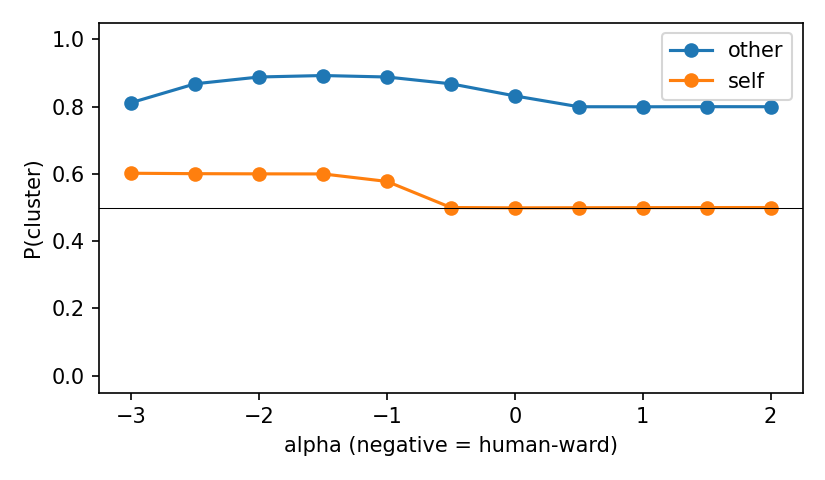

Source data for this figure (header and first rows):
pair, framing, alpha, cluster_is_a, mass, p_cluster
0, self, -3.0, True, 1, 2.753569424385205e-05
0, self, -2.5, True, 1, 2.7535692424862646e-05
0, self, -2.0, True, 1, 2.753569424385205e-05
0, self, -1.5, True, 1, 4.539786823443137e-05
0, self, -1.0, True, 1, 2.7535692424862646e-05
0, self, -0.5, True, 1.0, 2.1444948288262822e-05
0, self, 0.0, True, 1.0, 2.7535692424862646e-05
0, self, 0.5, True, 1.0, 2.7535692424862646e-05
0, self, 1.0, True, 1, 2.7535692424862646e-05
0, self, 1.5, True, 1, 1.67014204635052e-05
0, self, 2.0, True, 1, 4.7850949158601e-06
0, self, -3.0, False, 1, 0.9999
0, self, -2.5, False, 1, 1
0, self, -2.0, False, 1, 1
0, self, -1.5, False, 1, 1
0, self, -1.0, False, 1, 1
0, self, -0.5, False, 1, 1
0, self, 0.0, False, 1.0, 1
0, self, 0.5, False, 1.0, 1
0, self, 1.0, False, 1.0, 1
0, self, 1.5, False, 1, 1
0, self, 2.0, False, 1, 1
0, other, -3.0, True, 1, 0.1192
0, other, -2.5, True, 1.0, 0.6792
0, other, -2.0, True, 1, 0.8808
0, other, -1.5, True, 1.0, 0.9241
0, other, -1.0, True, 1, 0.8808
0, other, -0.5, True, 1, 0.6792
0, other, 0.0, True, 1, 0.3208
0, other, 0.5, True, 1.0, 0.001501
0, other, 1.0, True, 1.0, 7.48462334740907e-05
0, other, 1.5, True, 1, 2.7535692424862646e-05
0, other, 2.0, True, 1, 1.6701422282494605e-05
0, other, -3.0, False, 1, 1
0, other, -2.5, False, 1.0, 1
0, other, -2.0, False, 1.0, 1
0, other, -1.5, False, 1.0, 1
0, other, -1.0, False, 1.0, 1
0, other, -0.5, False, 1, 1
0, other, 0.0, False, 1, 1
0, other, 0.5, False, 1, 1
0, other, 1.0, False, 1, 1
0, other, 1.5, False, 1, 1
0, other, 2.0, False, 1.0, 1
1, self, -3.0, True, 1.0, 2.3823690753488336e-07
1, self, -2.5, True, 1, 6.825603549032166e-08
1, self, -2.0, True, 1.0, 1.9555681518568235e-08
1, self, -1.5, True, 1.0, 1.1861120086109622e-08
1, self, -1.0, True, 1.0, 4.363462480228009e-09
1, self, -0.5, True, 1.0, 2.061153470123145e-09
1, self, 0.0, True, 1.0, 9.736200734522527e-10
1, self, 0.5, True, 1.0, 9.736200734522527e-10
1, self, 1.0, True, 1.0, 2.061153470123145e-09
1, self, 1.5, True, 1.0, 2.646573848963385e-09
1, self, 2.0, True, 1.0, 3.3982678893096363e-09
1, self, -3.0, False, 1.0, 0.01799
1, self, -2.5, False, 1, 0.00522
1, self, -2.0, False, 1.0, 0.00117
1, self, -1.5, False, 1, 0.0009111
1, self, -1.0, False, 1.0, 0.0003353
... 160 more rows
